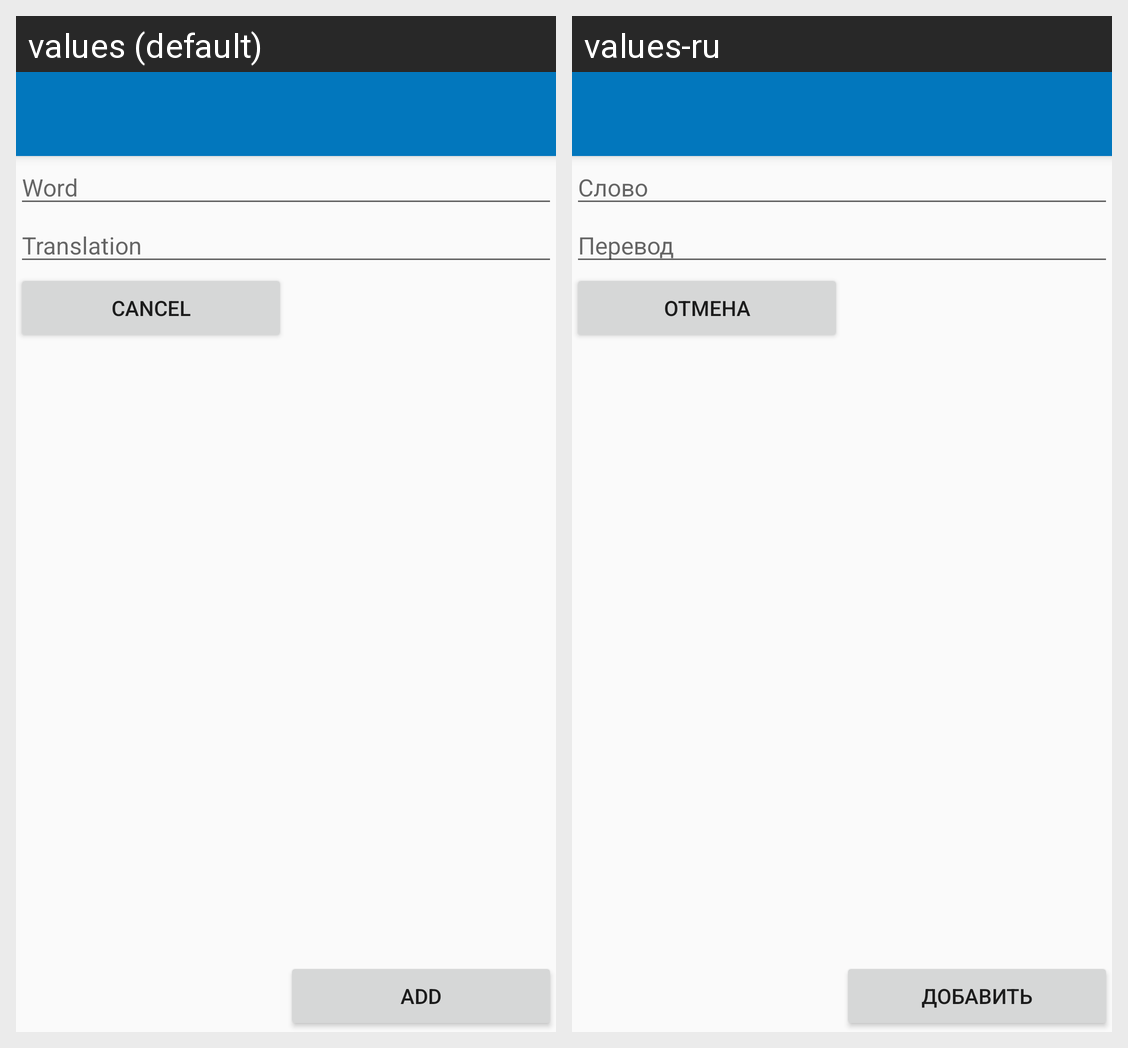

Here is an Android app screen in its default locale and in the app's own translations. Write out the translated-string differences for the strings that appear on this screen.
Android screen res/layout/dialog_add_word.xml rendered under 2 locales, left to right: values (default), values-ru. Device: Nexus 5 (rendered at 1080×1920; each locale shown at half size, 540×960, under a caption strip naming it); theme AppTheme.
Strings drawn on this screen, with the default value and each locale's value (text and hints the layout hard-codes, and strings that could not be matched under every locale, appear in the picture but are not listed):

word
  values: Word
  values-ru: Слово

translation
  values: Translation
  values-ru: Перевод

cancel
  values: cancel
  values-ru: отмена

add
  values: Add
  values-ru: Добавить
